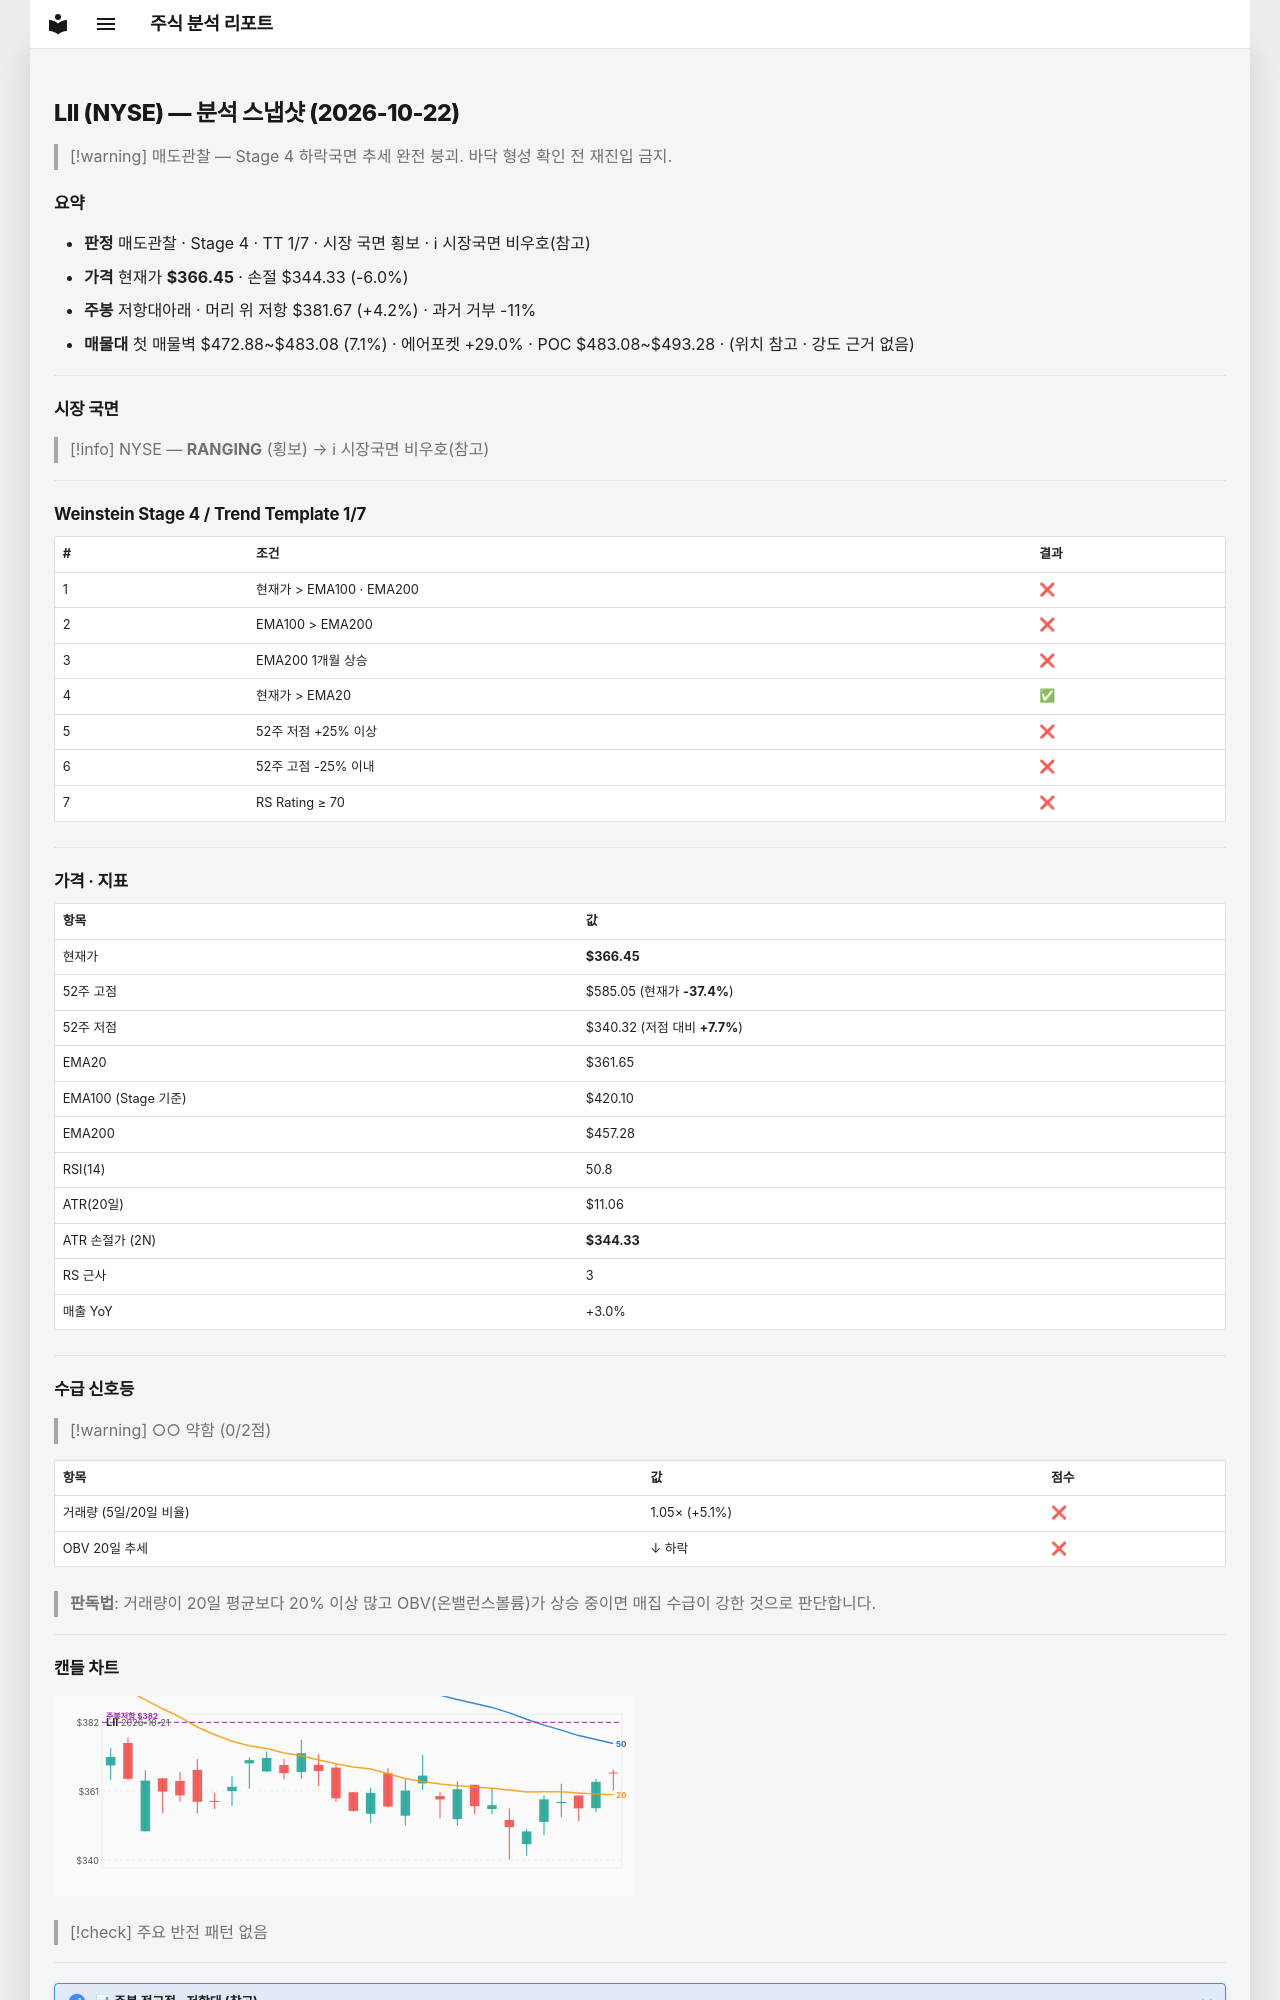

repository: soloandco/stock-reports · page: snapshots/LII-2026-10-22/index.html · generator: mkdocs

---
type: analysis-snapshot
title: LII 분석 스냅샷
ticker: LII
market: NYSE
created: 2026-10-22
updated: 2026-10-22
bar-date: 2026-10-21
verdict: 매도관찰
real-rr: 0.69
sma50-gap-pct: 1.3
weekly-position: 저항대아래
weekly-overhead-price: 381.67
weekly-overhead-pct: 4.2
stage: 4
trend-template-score: 1
tt-max: 7
ma-set: ema-20-100-200
price: 366.45001220703125
stop-price: 344.3318517634856
market-regime: RANGING
supply-demand-score: 0/2
supply-demand-label: 약함
status: tracking
tags:
  - stock-agent
  - watchlist
  - LII
  - analysis
related:
  - "[[analysis-template]]"
---

# LII (NYSE) — 분석 스냅샷 (2026-10-22)

> [!warning] 매도관찰 — Stage 4 하락국면
> 추세 완전 붕괴. 바닥 형성 확인 전 재진입 금지.

## 요약

- **판정** 매도관찰 · Stage 4 · TT 1/7 · 시장 국면 횡보 · ℹ 시장국면 비우호(참고)
- **가격** 현재가 **$366.45** · 손절 $344.33 (-6.0%)
- **주봉** 저항대아래 · 머리 위 저항 $381.67 (+4.2%) · 과거 거부 -11%
- **매물대** 첫 매물벽 $472.88~$483.08 (7.1%) · 에어포켓 +29.0% · POC $483.08~$493.28 · (위치 참고 · 강도 근거 없음)

---

## 시장 국면

> [!info] NYSE — **RANGING** (횡보) → ℹ 시장국면 비우호(참고)

---

## Weinstein Stage 4 / Trend Template 1/7

| # | 조건 | 결과 |
|---|------|------|
| 1 | 현재가 > EMA100 · EMA200 | ❌ |
| 2 | EMA100 > EMA200 | ❌ |
| 3 | EMA200 1개월 상승 | ❌ |
| 4 | 현재가 > EMA20 | ✅ |
| 5 | 52주 저점 +25% 이상 | ❌ |
| 6 | 52주 고점 -25% 이내 | ❌ |
| 7 | RS Rating ≥ 70 | ❌ |

---

## 가격 · 지표

| 항목 | 값 |
|------|---|
| 현재가 | **$366.45** |
| 52주 고점 | $585.05 (현재가 **-37.4%**) |
| 52주 저점 | $340.32 (저점 대비 **+7.7%**) |
| EMA20 | $361.65 |
| EMA100 (Stage 기준) | $420.10 |
| EMA200 | $457.28 |
| RSI(14) | 50.8 |
| ATR(20일) | $11.06 |
| ATR 손절가 (2N) | **$344.33** |
| RS 근사 | 3 |
| 매출 YoY | +3.0% |

---
## 수급 신호등

> [!warning] ○○ 약함 (0/2점)

| 항목 | 값 | 점수 |
|------|------|------|
| 거래량 (5일/20일 비율) | 1.05× (+5.1%) | ❌ |
| OBV 20일 추세 | ↓ 하락 | ❌ |

> **판독법**: 거래량이 20일 평균보다 20% 이상 많고 OBV(온밸런스볼륨)가 상승 중이면 매집 수급이 강한 것으로 판단합니다.

---
